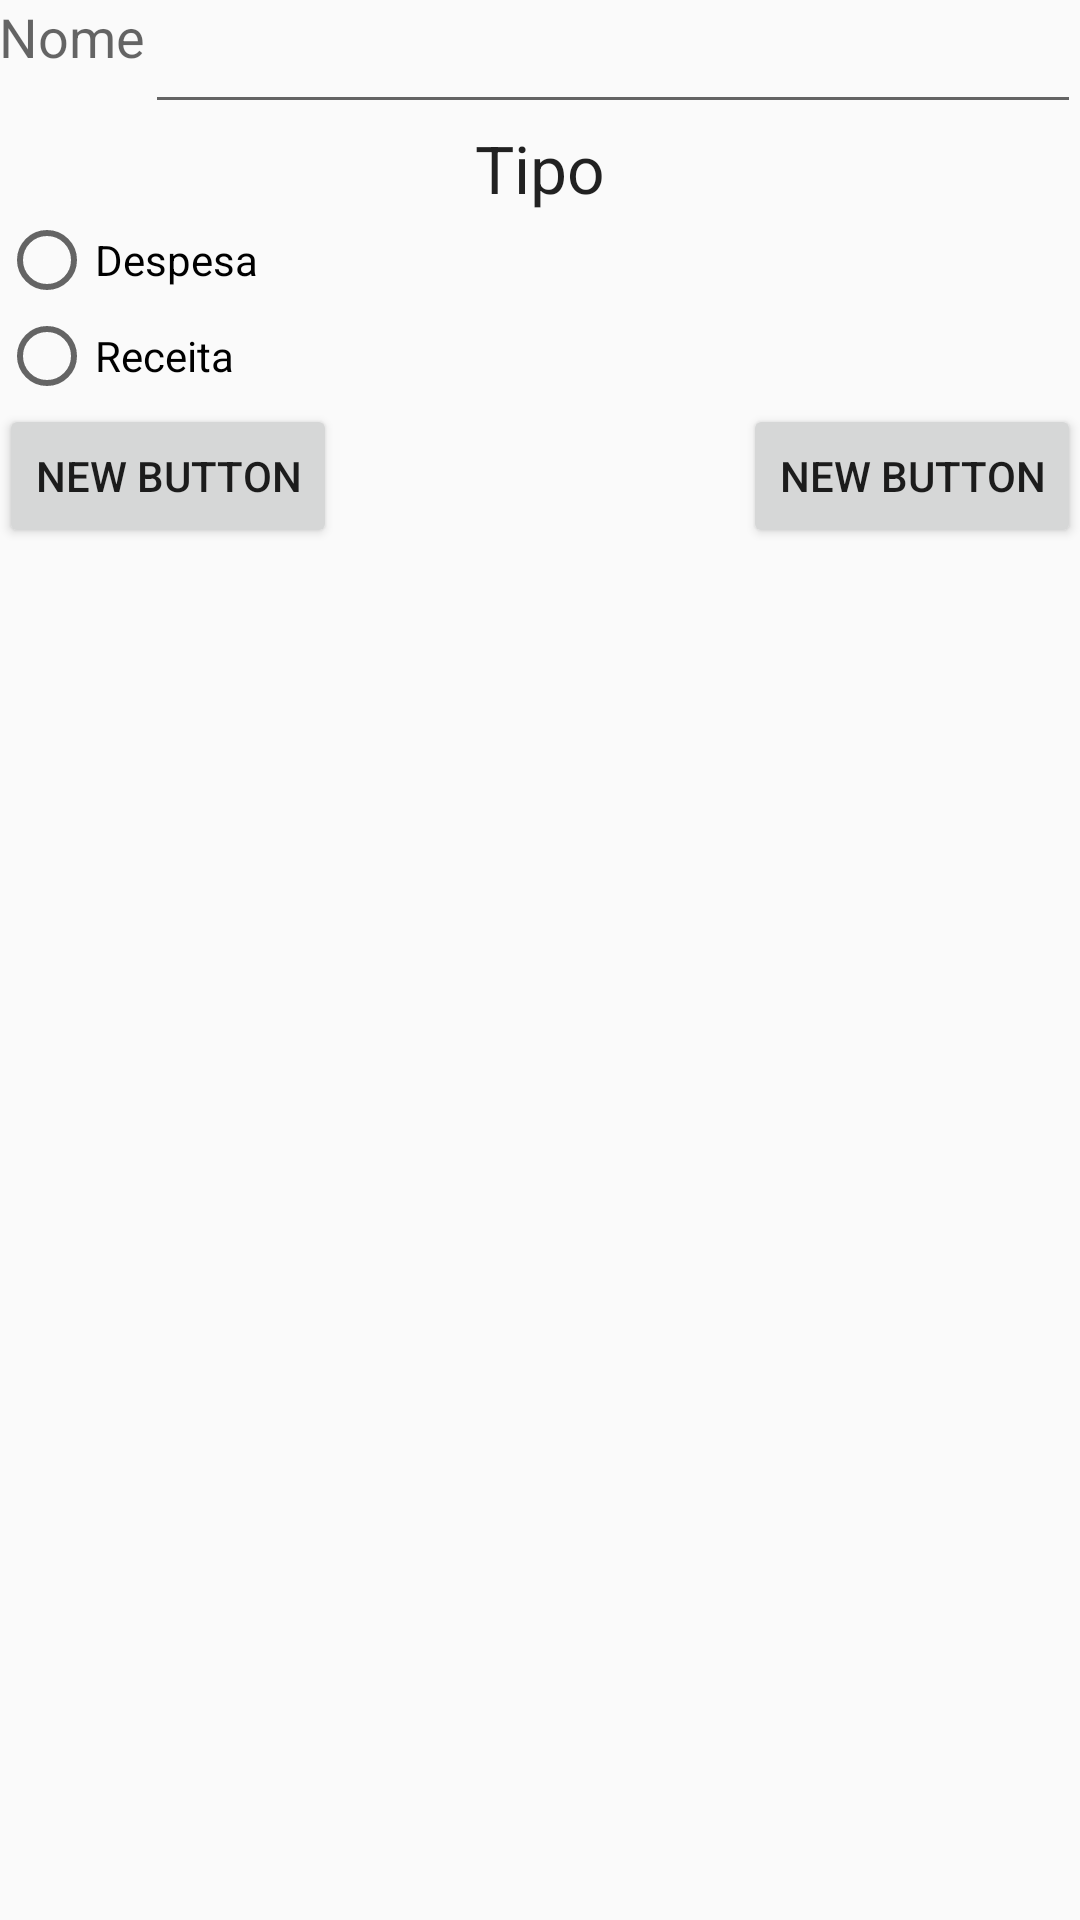

Produce the Android XML layout that renders to this screen, including the resource entries it uses.
<!-- AndroidManifest.xml: application theme AppTheme -->
<!-- res/layout/activity_cadcategoria.xml -->
<?xml version="1.0" encoding="utf-8"?>
<RelativeLayout xmlns:android="http://schemas.android.com/apk/res/android"
    xmlns:tools="http://schemas.android.com/tools"
    android:layout_width="match_parent"
    android:layout_height="match_parent"
    android:paddingBottom="@dimen/activity_vertical_margin"
    android:paddingLeft="@dimen/activity_horizontal_margin"
    android:paddingRight="@dimen/activity_horizontal_margin"
    android:paddingTop="@dimen/activity_vertical_margin"
    tools:context="unifimes.tcc.nobolso.activity.CadcategoriaActivity">

    <TextView
        android:layout_width="wrap_content"
        android:layout_height="wrap_content"
        android:textAppearance="?android:attr/textAppearanceMedium"
        android:text="Nome"
        android:id="@+id/textView9"
        android:layout_alignParentTop="true"
        android:layout_alignParentLeft="true"
        android:layout_alignParentStart="true" />

    <EditText
        android:layout_width="match_parent"
        android:layout_height="wrap_content"
        android:id="@+id/editText"
        android:layout_alignParentTop="true"
        android:layout_toRightOf="@+id/textView9"
        android:layout_toEndOf="@+id/textView9" />

    <TextView
        android:layout_width="wrap_content"
        android:layout_height="wrap_content"
        android:textAppearance="?android:attr/textAppearanceLarge"
        android:text="Tipo"
        android:id="@+id/textView10"
        android:layout_below="@+id/editText"
        android:layout_centerHorizontal="true" />

    <RadioButton
        android:layout_width="wrap_content"
        android:layout_height="wrap_content"
        android:text="Despesa"
        android:id="@+id/radioButton"
        android:layout_below="@+id/textView10"
        android:layout_alignParentLeft="true"
        android:layout_alignParentStart="true"
        android:checked="false" />

    <RadioButton
        android:layout_width="wrap_content"
        android:layout_height="wrap_content"
        android:text="Receita"
        android:id="@+id/radioButton2"
        android:checked="false"
        android:layout_below="@+id/radioButton"
        android:layout_alignParentLeft="true"
        android:layout_alignParentStart="true" />

    <Button
        android:layout_width="wrap_content"
        android:layout_height="wrap_content"
        android:text="New Button"
        android:id="@+id/button5"
        android:layout_below="@+id/radioButton2"
        android:layout_alignRight="@+id/editText"
        android:layout_alignEnd="@+id/editText" />

    <Button
        android:layout_width="wrap_content"
        android:layout_height="wrap_content"
        android:text="New Button"
        android:id="@+id/button7"
        android:layout_alignBaseline="@+id/button5"
        android:layout_alignBottom="@+id/button5"
        android:layout_alignLeft="@+id/radioButton2"
        android:layout_alignStart="@+id/radioButton2" />

</RelativeLayout>
<!-- resources referenced by this layout -->
<resources>
  <style name="AppTheme" parent="Theme.AppCompat.Light.DarkActionBar">
          
      </style>
</resources>
